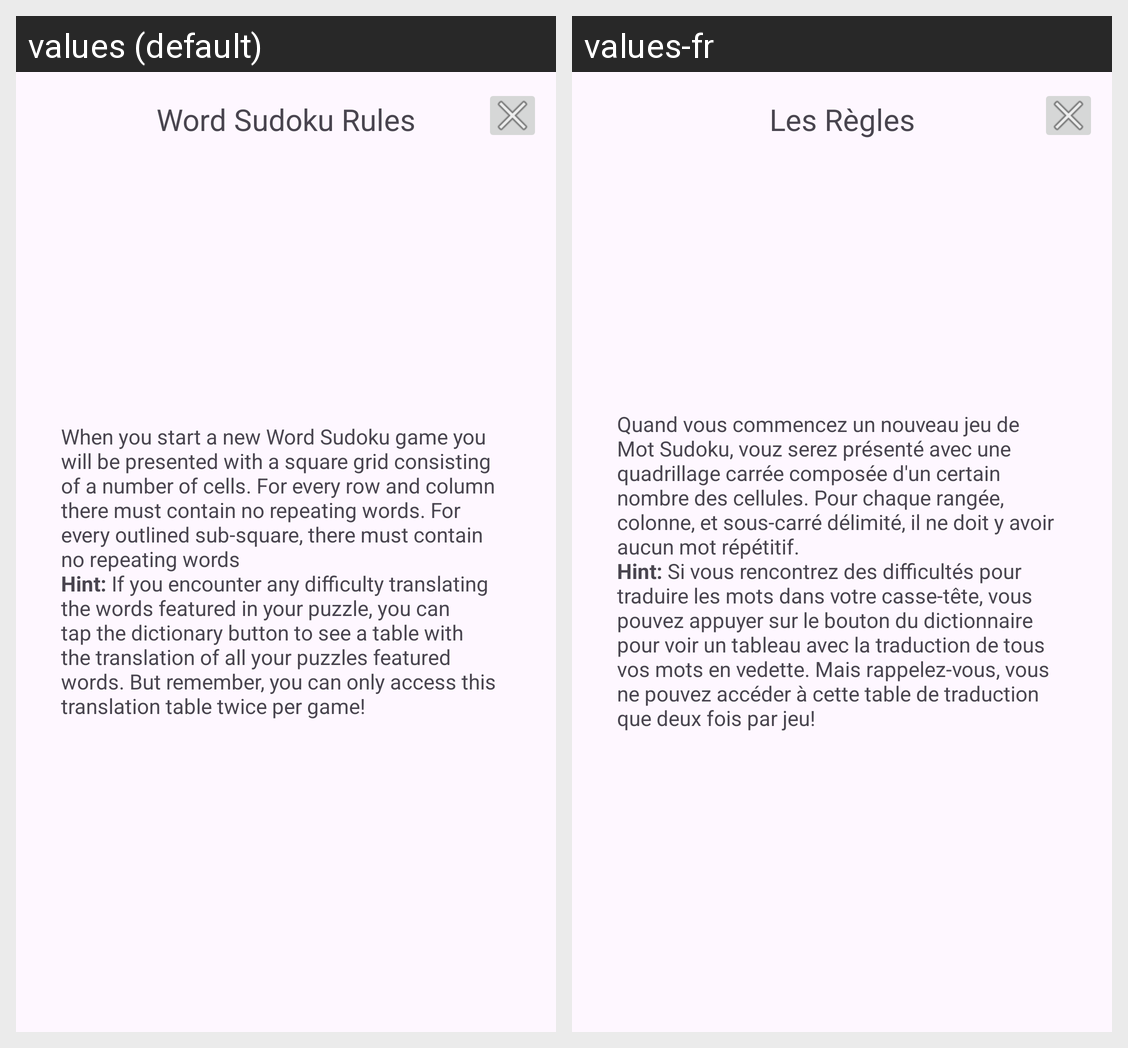

Translations of the strings shown on this Android screen, per locale in the grid:
Android screen res/layout/fragment_rules.xml rendered under 2 locales, left to right: values (default), values-fr. Device: Nexus 5 (rendered at 1080×1920; each locale shown at half size, 540×960, under a caption strip naming it); theme Theme.WordSudoku.
Strings drawn on this screen, with the default value and each locale's value (text and hints the layout hard-codes, and strings that could not be matched under every locale, appear in the picture but are not listed):

RulesHeader
  values: Word Sudoku Rules
  values-fr: Les Règles

RulesText
  values: When you start a new Word Sudoku game you will be presented with a square grid consisting of a number of cells. For every row and column there must contain no repeating words. For every outlined sub-square, there must contain no repeating words
      Hint: If you encounter any difficulty translating the words featured in your puzzle, you can tap the dictionary button to see a table with the translation …[clipped]
  values-fr: Quand vous commencez un nouveau jeu de Mot Sudoku, vouz serez présenté avec une quadrillage carrée composée d'un certain nombre des cellules. Pour chaque rangée, colonne, et sous-carré délimité, il ne doit y avoir aucun mot répétitif. 
      Hint: Si vous rencontrez des difficultés pour traduire les mots dans votre casse-tête, vous pouvez appuyer sur le bouton du dictionnaire pour voir un tableau avec …[clipped]
